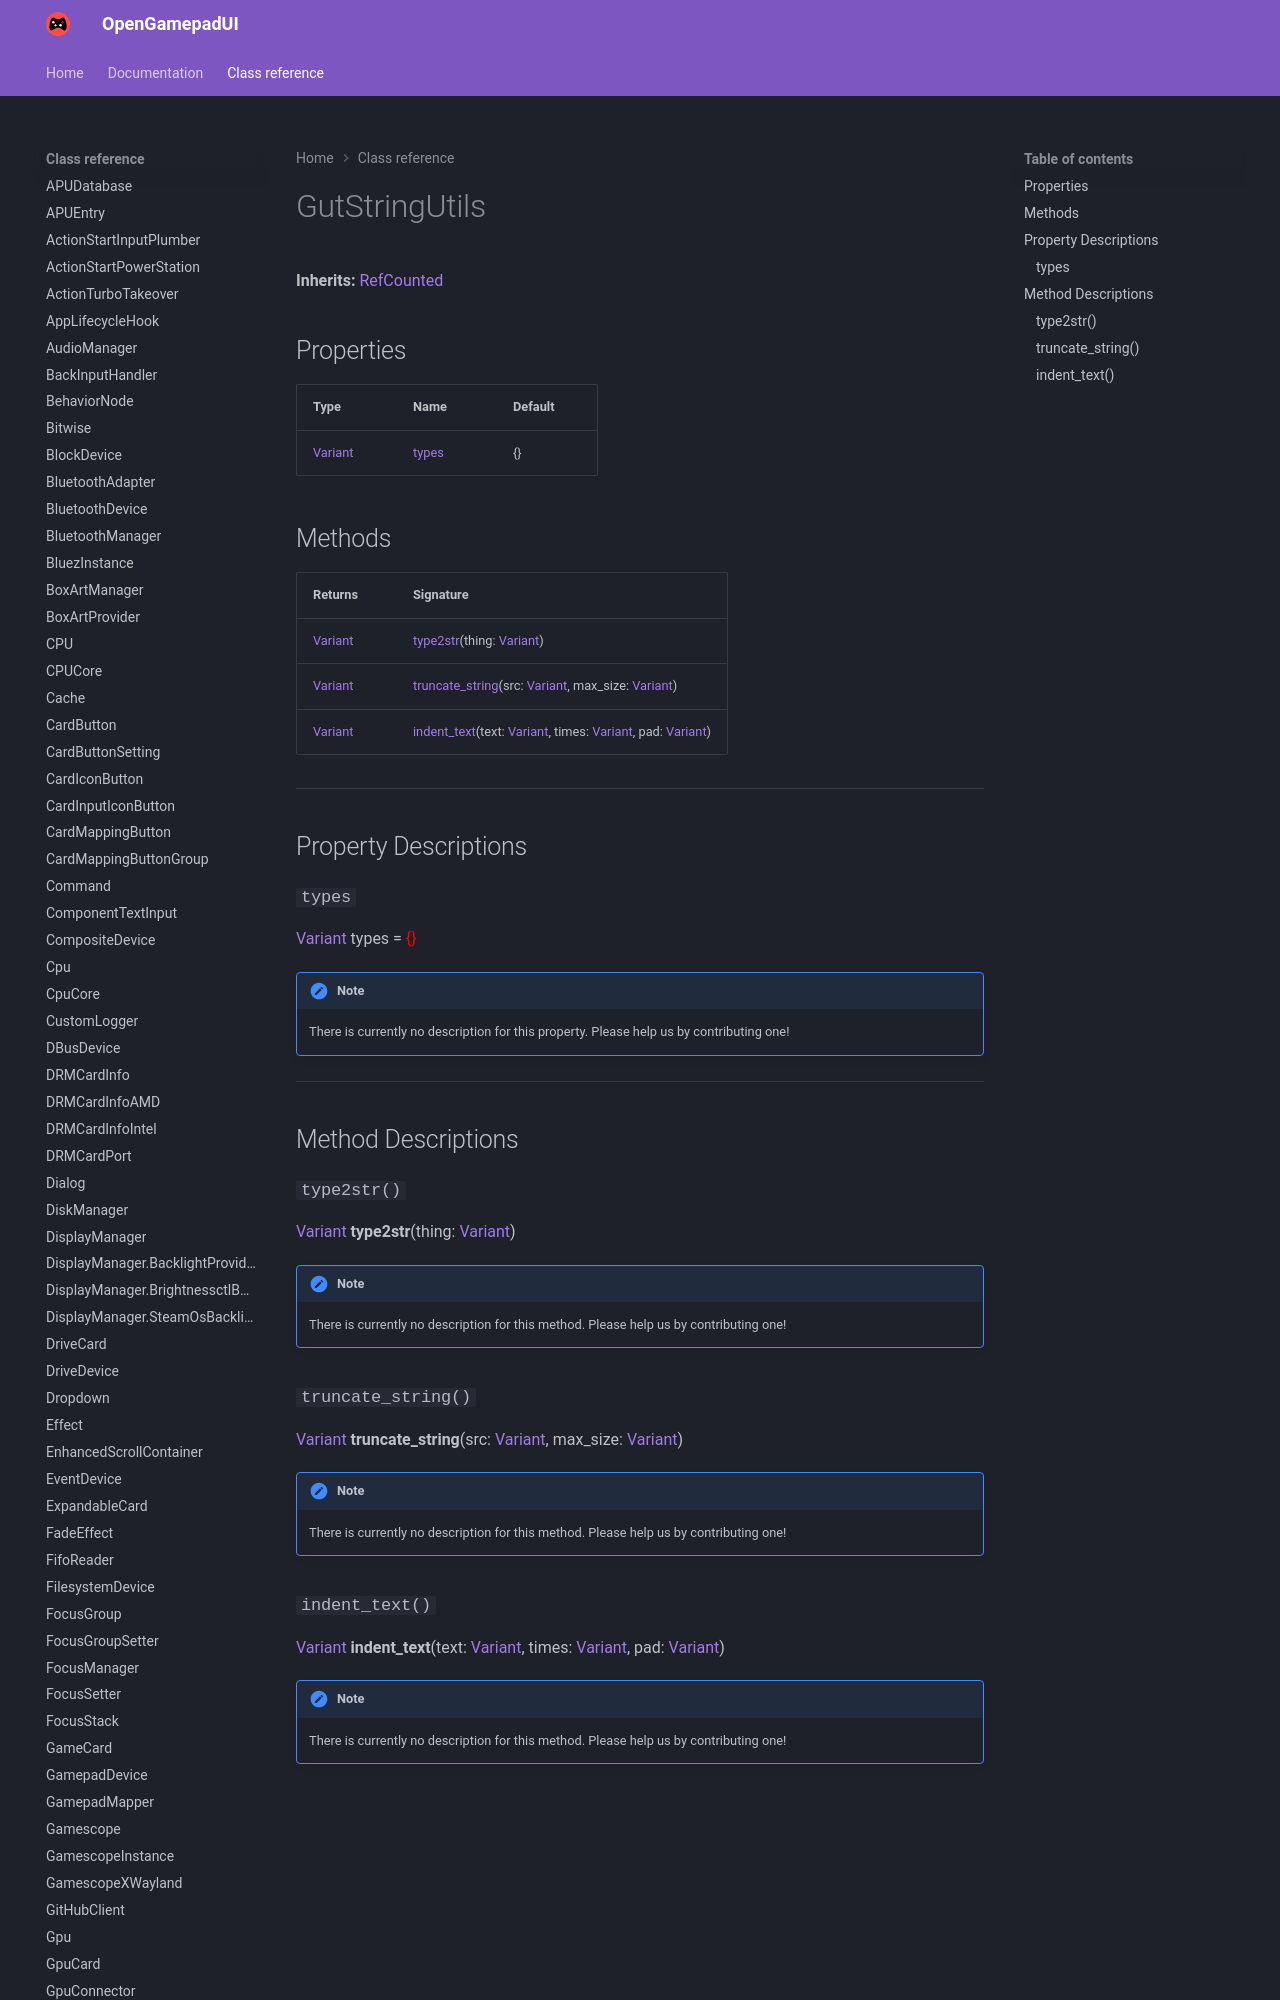

repository: ShadowBlip/OpenGamepadUI · page: class-reference/GutStringUtils/index.html · generator: mkdocs

# GutStringUtils

**Inherits:** [RefCounted](https://docs.godotengine.org/en/stable/classes/class_refcounted.html)


## Properties

| Type | Name | Default |
| ---- | ---- | ------- |
| [Variant](https://docs.godotengine.org/en/stable/classes/class_variant.html) | [types](./#types) | {} |
